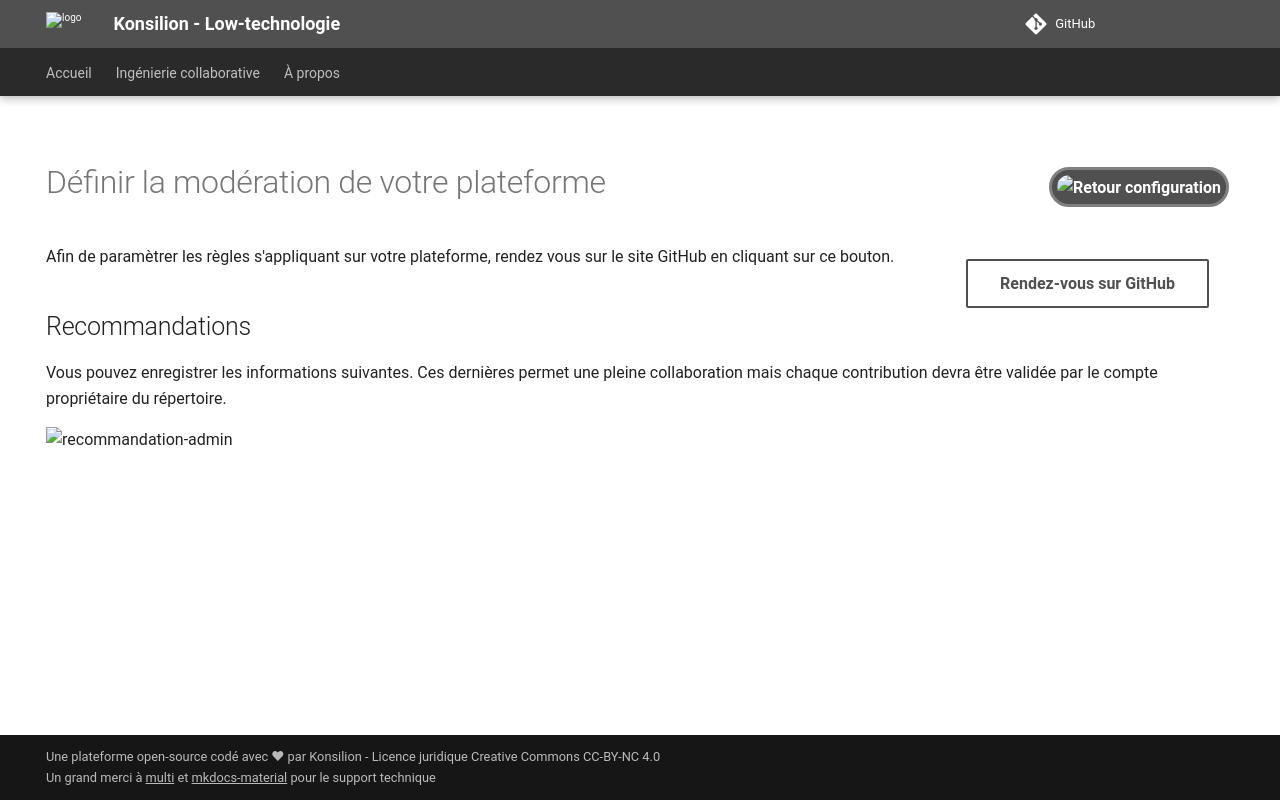

repository: Konsilion/website-konsilion · page: admin/tutoriels/admin/admin-droits/index.html · generator: mkdocs

---
title: Droits d'administration
hide:
   - toc
   - navigation
---

![Retour configuration](https://raw.githubusercontent.com/Konsilion/website/master/media/fleche-retour.png){ .md-button .md-button--primary onclick="window.history.back();" style="float:right; height: 40px; padding: 5px; margin: 5px; border-radius: 50px; border: 3px solid grey;"}

# Définir la modération de votre plateforme
    
[Rendez-vous sur GitHub]({{ katalog_repo }}/settings/branch_protection_rules/new){ .md-button .md-button--secondary style="float:right; margin: 15px 25px;" target="_blank"}

Afin de paramètrer les règles s'appliquant sur votre plateforme, rendez vous sur le site GitHub en cliquant sur ce bouton.

## Recommandations

Vous pouvez enregistrer les informations suivantes. Ces dernières permet une pleine collaboration mais chaque contribution devra être validée par le compte propriétaire du répertoire.


![recommandation-admin](https://raw.githubusercontent.com/Konsilion/website/master/media/admin-right-recommandation.png)
